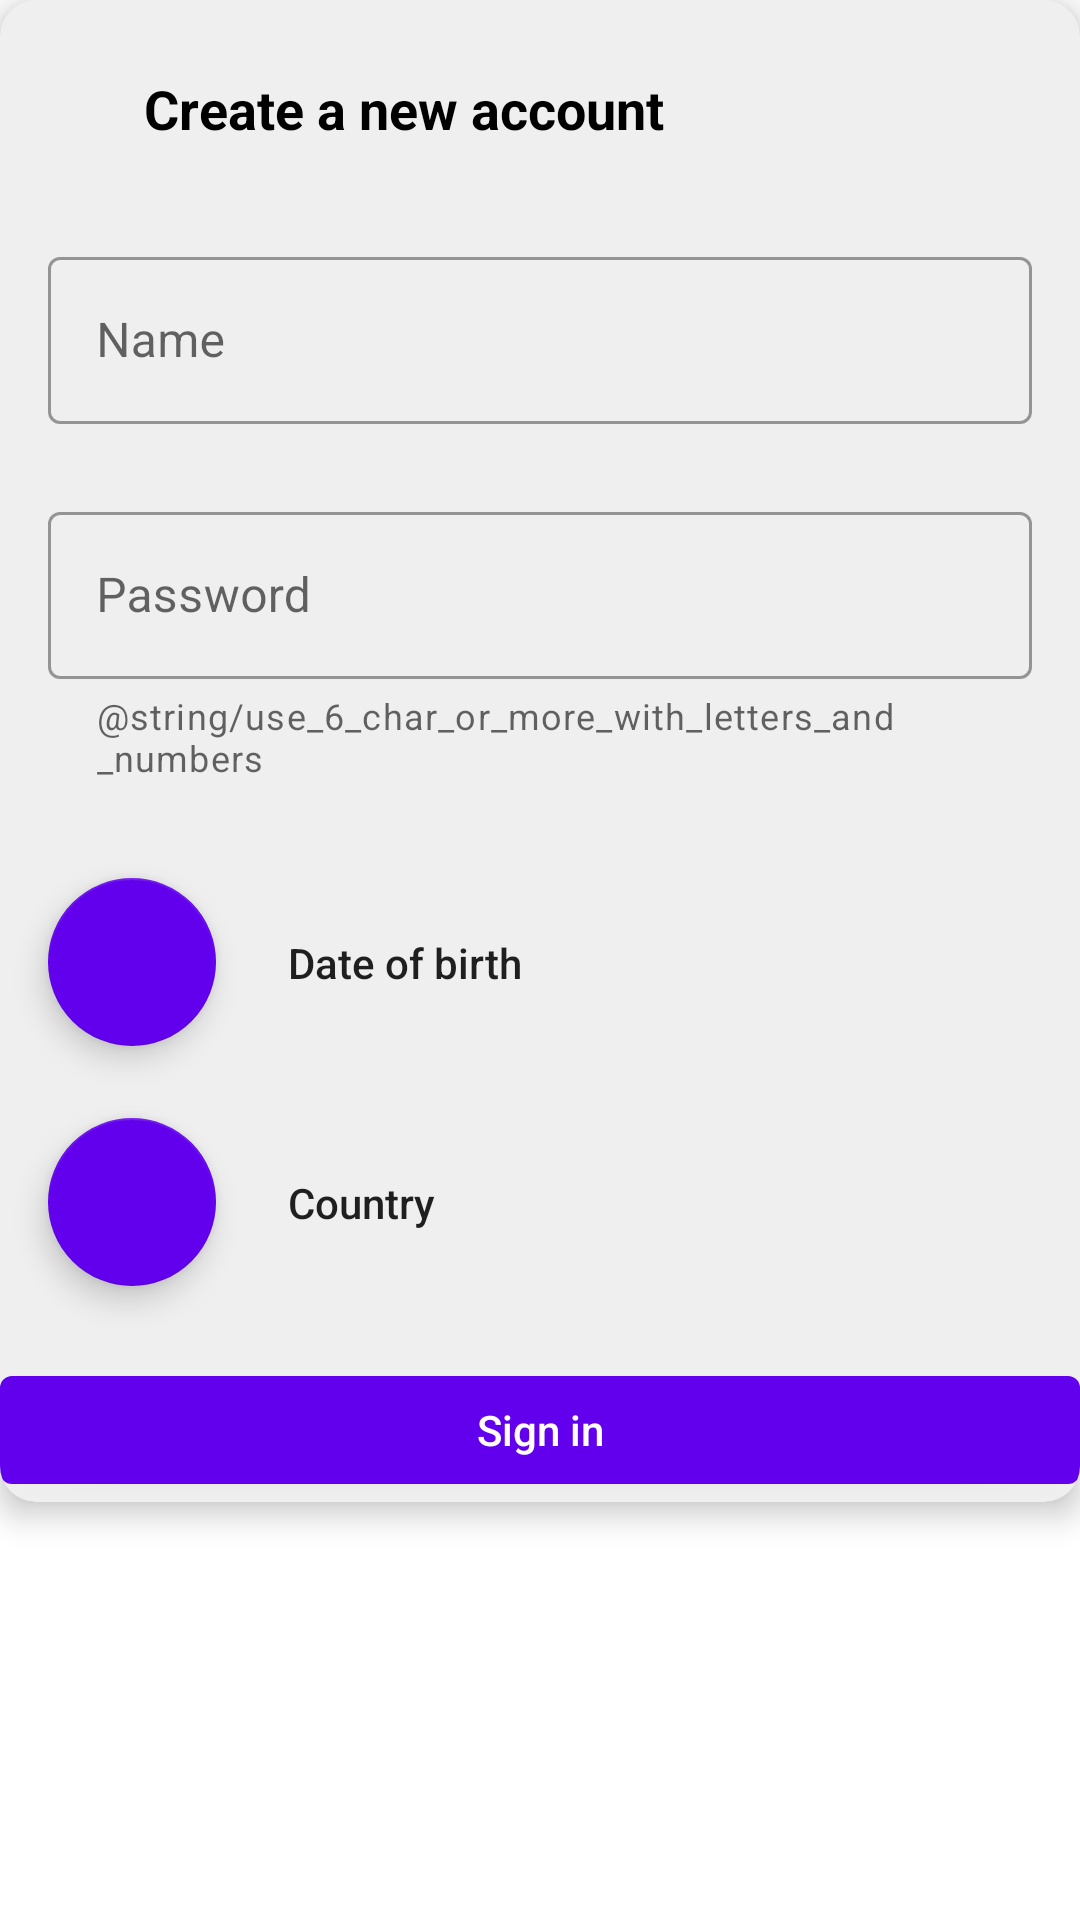

Produce the Android XML layout that renders to this screen, including the resource entries it uses.
<!-- AndroidManifest.xml: application theme AppTheme -->
<!-- res/layout/fragment_register_email.xml -->
<?xml version="1.0" encoding="utf-8"?>
<ScrollView xmlns:android="http://schemas.android.com/apk/res/android"
    xmlns:app="http://schemas.android.com/apk/res-auto"
    xmlns:tools="http://schemas.android.com/tools"
    android:layout_width="match_parent"
    android:layout_height="match_parent"
    tools:context=".authfragments.RegisterEmailFragment">

    <androidx.cardview.widget.CardView
        android:layout_width="match_parent"
        android:layout_height="wrap_content"
        app:cardElevation="6dp"
        app:cardCornerRadius="12dp"
        app:cardBackgroundColor="#EFEFEF">


        <androidx.constraintlayout.widget.ConstraintLayout
            android:layout_width="match_parent"
            android:layout_height="wrap_content">


            <TextView
                android:id="@+id/frag_register_email_txtHeadline"
                android:layout_width="wrap_content"
                android:layout_height="wrap_content"
                android:layout_marginStart="48dp"
                android:layout_marginLeft="48dp"
                android:layout_marginTop="24dp"
                android:text="@string/create_a_new_account"
                android:textAppearance="@style/TextAppearance.AppCompat.Medium"
                android:textColor="@color/textPrimaryColor"
                android:textStyle="bold"
                app:layout_constraintStart_toStartOf="parent"
                app:layout_constraintTop_toTopOf="parent" />

            <com.google.android.material.textfield.TextInputLayout
                android:id="@+id/frag_register_email_inputLayoutPassword"
                style="@style/Widget.MaterialComponents.TextInputLayout.OutlinedBox"
                android:layout_width="0dp"
                android:layout_height="wrap_content"
                android:layout_marginStart="16dp"
                android:layout_marginLeft="16dp"
                android:layout_marginTop="24dp"
                android:layout_marginEnd="16dp"
                android:layout_marginRight="16dp"
                app:helperText="@string/use_6_char_or_more_with_letters_and_numbers"
                app:layout_constraintEnd_toEndOf="parent"
                app:layout_constraintHorizontal_bias="0.0"
                app:layout_constraintStart_toStartOf="parent"
                app:layout_constraintTop_toBottomOf="@+id/textInputLayout">

                <com.google.android.material.textfield.TextInputEditText
                    android:id="@+id/frag_register_email_editPassword"
                    android:layout_width="match_parent"
                    android:layout_height="wrap_content"
                    android:hint="@string/password" />
            </com.google.android.material.textfield.TextInputLayout>

            <com.google.android.material.textfield.TextInputLayout
                android:id="@+id/textInputLayout"
                style="@style/Widget.MaterialComponents.TextInputLayout.OutlinedBox"
                android:layout_width="0dp"
                android:layout_height="wrap_content"
                android:layout_marginStart="16dp"
                android:layout_marginLeft="16dp"
                android:layout_marginTop="32dp"
                android:layout_marginEnd="16dp"
                android:layout_marginRight="16dp"
                app:layout_constraintEnd_toEndOf="parent"
                app:layout_constraintStart_toStartOf="parent"
                app:layout_constraintTop_toBottomOf="@+id/frag_register_email_txtHeadline">

                <com.google.android.material.textfield.TextInputEditText
                    android:id="@+id/frag_register_email_editName"
                    android:layout_width="match_parent"
                    android:layout_height="wrap_content"
                    android:hint="@string/name" />
            </com.google.android.material.textfield.TextInputLayout>


            <com.google.android.material.floatingactionbutton.FloatingActionButton
                android:id="@+id/frag_register_email_fabLocation"
                android:layout_width="wrap_content"
                android:layout_height="wrap_content"
                android:layout_marginStart="16dp"
                android:layout_marginLeft="16dp"
                android:layout_marginTop="24dp"
                android:clickable="true"
                android:focusable="true"
                android:src="@drawable/ic_baseline_location_on_24"
                app:backgroundTint="@color/colorPrimary"
                app:layout_constraintStart_toStartOf="parent"
                app:layout_constraintTop_toBottomOf="@id/frag_register_email_fabBirthDate"
                app:tint="@color/white" />

            <com.google.android.material.floatingactionbutton.FloatingActionButton
                android:id="@+id/frag_register_email_fabBirthDate"
                android:layout_width="wrap_content"
                android:layout_height="wrap_content"
                android:layout_marginStart="16dp"
                android:layout_marginLeft="16dp"
                android:layout_marginTop="32dp"
                android:clickable="true"
                android:focusable="true"
                android:src="@drawable/ic_baseline_cake_24"
                app:backgroundTint="@color/colorPrimary"
                app:layout_constraintStart_toStartOf="parent"
                app:layout_constraintTop_toBottomOf="@+id/frag_register_email_inputLayoutPassword"
                app:tint="@color/white" />

            <TextView
                android:id="@+id/frag_register_email_txtBirthDate"
                android:layout_width="wrap_content"
                android:layout_height="wrap_content"
                android:layout_marginStart="24dp"
                android:layout_marginLeft="24dp"
                android:text="@string/date_of_birth"
                android:textAppearance="@style/TextAppearance.AppCompat.Body2"
                app:layout_constraintBottom_toBottomOf="@+id/frag_register_email_fabBirthDate"
                app:layout_constraintStart_toEndOf="@+id/frag_register_email_fabBirthDate"
                app:layout_constraintTop_toTopOf="@+id/frag_register_email_fabBirthDate" />

            <Button
                android:id="@+id/button"
                android:layout_width="0dp"
                android:layout_height="wrap_content"
                android:layout_marginTop="24dp"
                android:text="@string/sign_in"
                android:textAppearance="@style/TextAppearance.AppCompat.Body2"
                app:layout_constraintEnd_toEndOf="parent"
                app:layout_constraintStart_toStartOf="parent"
                app:layout_constraintTop_toBottomOf="@+id/frag_register_email_fabLocation" />

            <TextView
                android:id="@+id/textView2"
                android:layout_width="wrap_content"
                android:layout_height="wrap_content"
                android:layout_marginStart="24dp"
                android:layout_marginLeft="24dp"
                android:text="@string/country"
                android:textAppearance="@style/TextAppearance.AppCompat.Body2"
                app:layout_constraintBottom_toBottomOf="@+id/frag_register_email_fabLocation"
                app:layout_constraintStart_toEndOf="@+id/frag_register_email_fabLocation"
                app:layout_constraintTop_toTopOf="@+id/frag_register_email_fabLocation" />

        </androidx.constraintlayout.widget.ConstraintLayout>

    </androidx.cardview.widget.CardView>


</ScrollView>
<!-- resources referenced by this layout -->
<resources>
  <color name="colorPrimary">#6200EE</color>
  <color name="textPrimaryColor">#000000</color>
  <color name="white">#ffffff</color>
  <string name="country">Country</string>
  <string name="create_a_new_account">Create a new account</string>
  <string name="date_of_birth">Date of birth</string>
  <string name="name">Name</string>
  <string name="password">Password</string>
  <string name="sign_in">Sign in</string>
  <style name="AppTheme" parent="Theme.MaterialComponents.Light.NoActionBar">
          
          <item name="colorPrimary">@color/colorPrimary</item>
          <item name="colorPrimaryDark">@color/colorPrimaryDark</item>
          <item name="colorAccent">@color/colorAccent</item>
  
          <item name="android:homeAsUpIndicator">@drawable/ic_round_arrow_back_24</item>
  
          <item name="android:statusBarColor" tools:targetApi="lollipop">@color/statusBarColor</item>
          <item name="android:windowLightStatusBar" tools:targetApi="m">true</item>
  
  
      </style>
  <color name="colorPrimaryDark">#3700B3</color>
  <color name="colorAccent">#03DAC5</color>
  <!-- drawable ic_round_arrow_back_24 (drawable) -->
  <vector xmlns:android="http://schemas.android.com/apk/res/android"
      android:width="24dp"
      android:height="24dp"
      android:viewportWidth="24"
      android:viewportHeight="24"
      android:tint="@color/homeAsUpIndicatorColor">
    <path
        android:fillColor="@android:color/white"
        android:pathData="M19,11H7.83l4.88,-4.88c0.39,-0.39 0.39,-1.03 0,-1.42 -0.39,-0.39 -1.02,-0.39 -1.41,0l-6.59,6.59c-0.39,0.39 -0.39,1.02 0,1.41l6.59,6.59c0.39,0.39 1.02,0.39 1.41,0 0.39,-0.39 0.39,-1.02 0,-1.41L7.83,13H19c0.55,0 1,-0.45 1,-1s-0.45,-1 -1,-1z"/>
  </vector>
  <color name="statusBarColor">#f7f7f8</color>
  <color name="homeAsUpIndicatorColor">#000000</color>
</resources>
